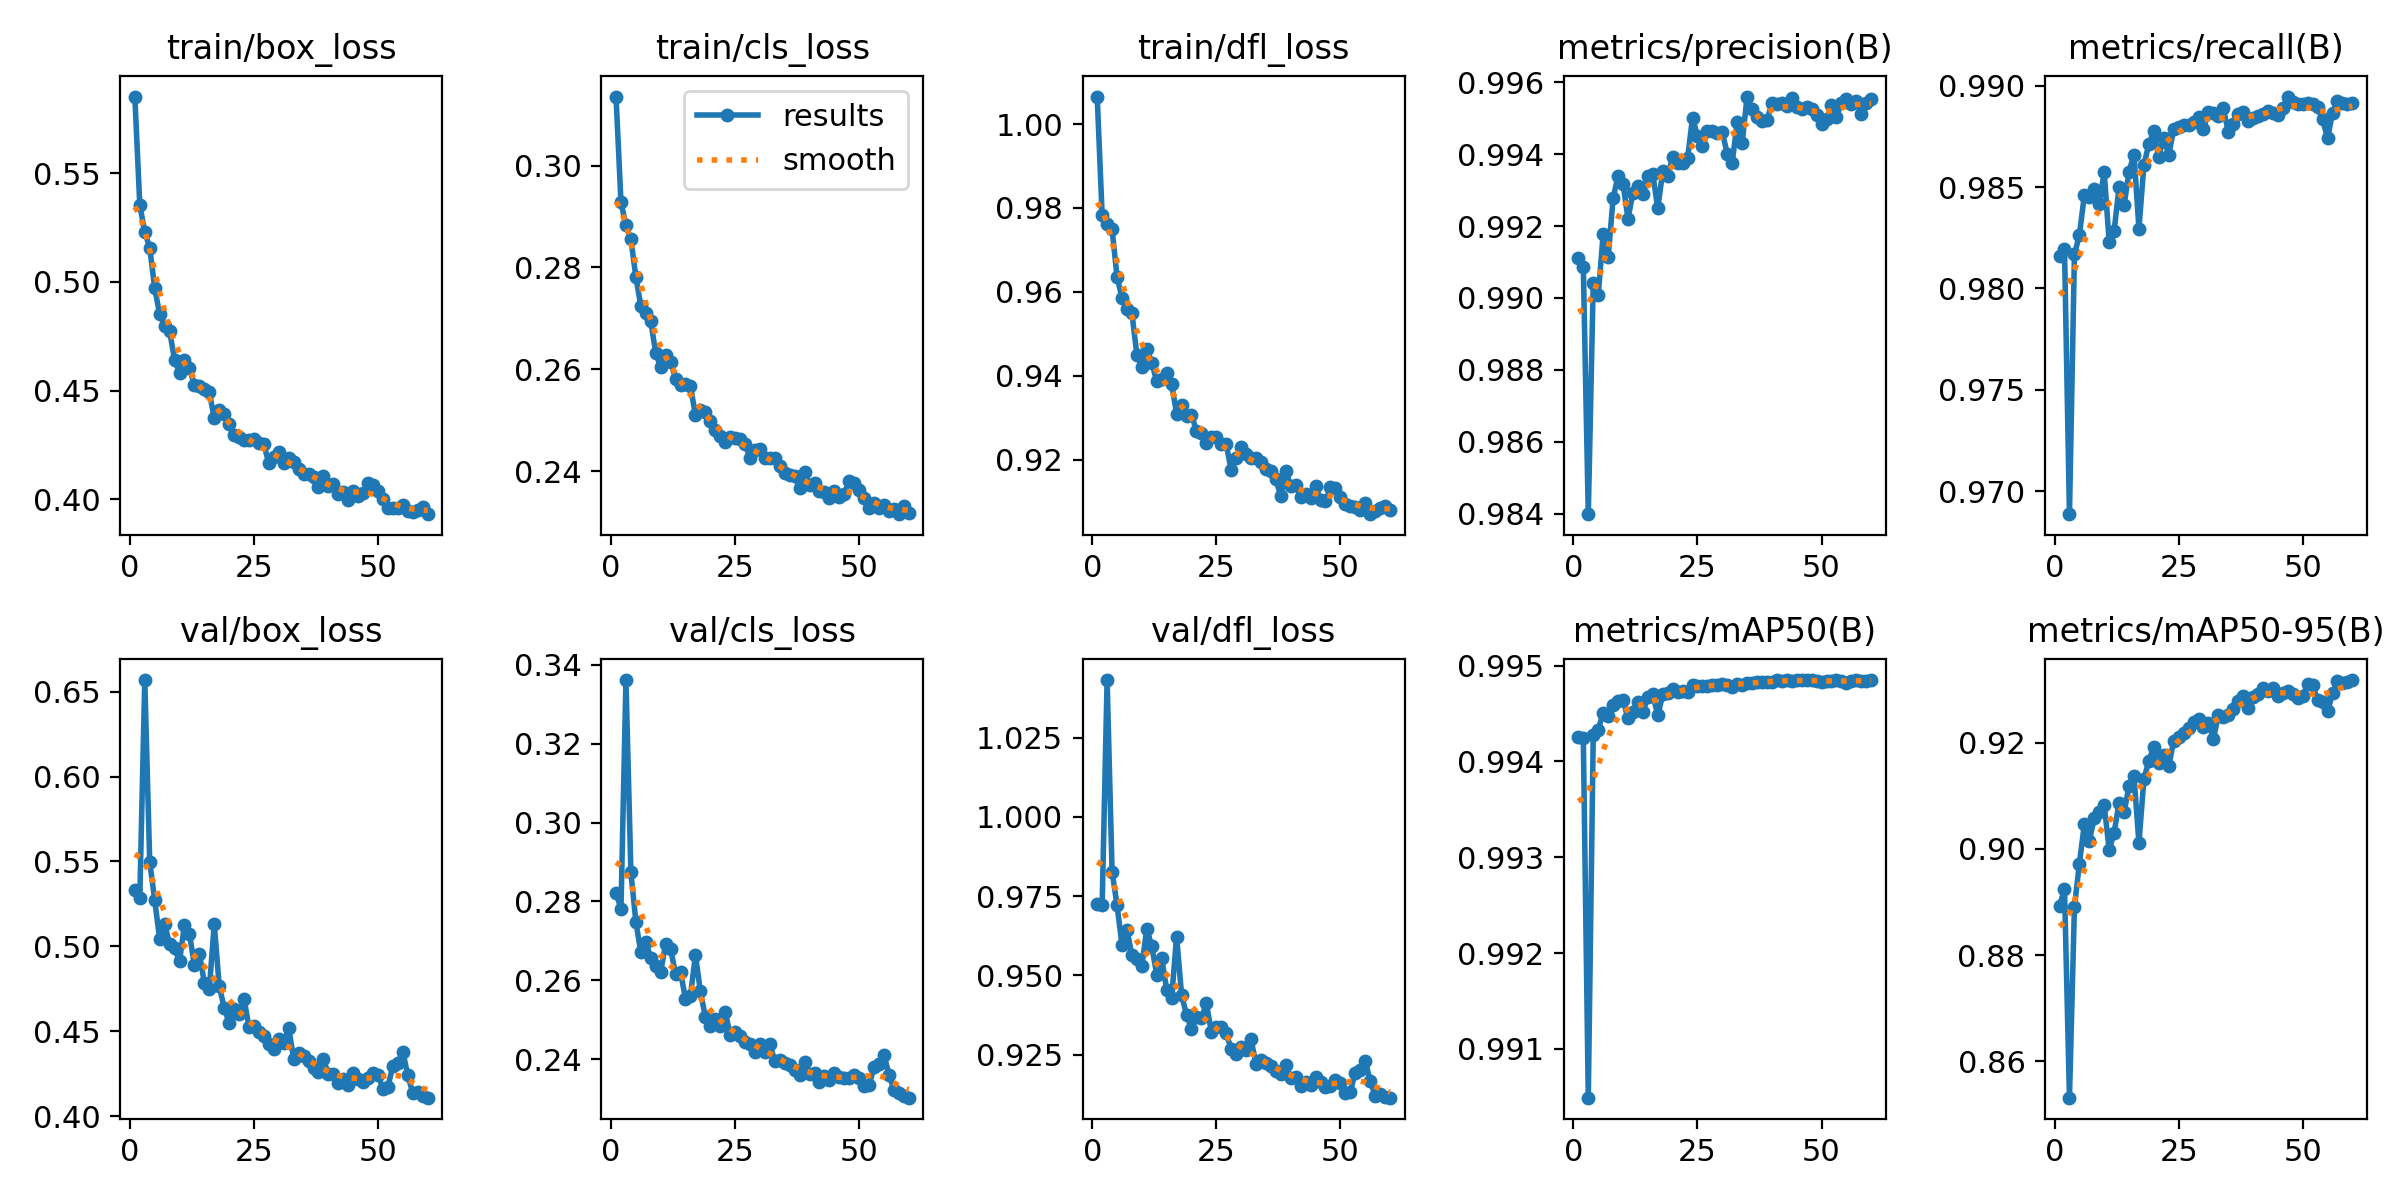

The data file committed next to this chart (first rows):
epoch, time, train/box_loss, train/cls_loss, train/dfl_loss, metrics/precision(B), metrics/recall(B), metrics/mAP50(B), metrics/mAP50-95(B), val/box_loss, val/cls_loss, val/dfl_loss, lr/pg0, lr/pg1, lr/pg2
1, 39.06, 0.5854, 0.3135, 1.007, 0.9911, 0.9816, 0.9943, 0.8893, 0.5334, 0.2822, 0.9724, 0.0671, 0.0003323, 0.0003323
2, 76.25, 0.5354, 0.2928, 0.9783, 0.9909, 0.9819, 0.9942, 0.8925, 0.5286, 0.2781, 0.9723, 0.03409, 0.0006546, 0.0006546
3, 113, 0.523, 0.2883, 0.9763, 0.984, 0.9689, 0.9905, 0.8531, 0.6568, 0.3361, 1.043, 0.001071, 0.000966, 0.000966
4, 149.6, 0.5158, 0.2856, 0.9749, 0.9904, 0.9817, 0.9943, 0.8891, 0.5496, 0.2873, 0.9828, 0.0009505, 0.0009505, 0.0009505
5, 186.1, 0.4973, 0.2782, 0.9636, 0.9901, 0.9826, 0.9943, 0.8972, 0.5275, 0.2749, 0.9722, 0.000934, 0.000934, 0.000934
6, 222.8, 0.4851, 0.2725, 0.9586, 0.9918, 0.9846, 0.9945, 0.9046, 0.5043, 0.2671, 0.9596, 0.0009175, 0.0009175, 0.0009175
7, 259.6, 0.4799, 0.2712, 0.9561, 0.9911, 0.9845, 0.9945, 0.9016, 0.5132, 0.2698, 0.9643, 0.000901, 0.000901, 0.000901
8, 296.9, 0.4775, 0.2694, 0.9549, 0.9928, 0.9849, 0.9946, 0.9058, 0.5015, 0.2656, 0.9563, 0.0008845, 0.0008845, 0.0008845
9, 333.6, 0.4642, 0.2632, 0.945, 0.9934, 0.9842, 0.9946, 0.907, 0.4989, 0.2635, 0.955, 0.000868, 0.000868, 0.000868
10, 370.2, 0.458, 0.2604, 0.9421, 0.9932, 0.9857, 0.9946, 0.9082, 0.4913, 0.2622, 0.9529, 0.0008515, 0.0008515, 0.0008515
11, 407, 0.4641, 0.2628, 0.9465, 0.9922, 0.9823, 0.9944, 0.8999, 0.5126, 0.2692, 0.9648, 0.000835, 0.000835, 0.000835
12, 443.9, 0.4603, 0.2614, 0.9431, 0.9929, 0.9828, 0.9945, 0.9031, 0.5074, 0.268, 0.9592, 0.0008185, 0.0008185, 0.0008185
13, 480.7, 0.4524, 0.2582, 0.9387, 0.9931, 0.985, 0.9946, 0.9087, 0.4889, 0.2616, 0.9502, 0.000802, 0.000802, 0.000802
14, 517.3, 0.4519, 0.2569, 0.9393, 0.9929, 0.9841, 0.9945, 0.9069, 0.4958, 0.262, 0.9554, 0.0007855, 0.0007855, 0.0007855
15, 554, 0.4506, 0.2572, 0.9406, 0.9934, 0.9858, 0.9947, 0.9119, 0.4787, 0.2554, 0.9455, 0.000769, 0.000769, 0.000769
16, 590.2, 0.4494, 0.2568, 0.9381, 0.9934, 0.9866, 0.9947, 0.9137, 0.4747, 0.256, 0.9428, 0.0007525, 0.0007525, 0.0007525
17, 626.9, 0.4372, 0.251, 0.931, 0.9925, 0.9829, 0.9945, 0.9011, 0.5131, 0.2664, 0.9623, 0.000736, 0.000736, 0.000736
18, 663.3, 0.441, 0.252, 0.9332, 0.9935, 0.9861, 0.9947, 0.9132, 0.4768, 0.2572, 0.9439, 0.0007195, 0.0007195, 0.0007195
19, 699.8, 0.4392, 0.2517, 0.9306, 0.9934, 0.9871, 0.9947, 0.9166, 0.464, 0.2507, 0.9375, 0.000703, 0.000703, 0.000703
20, 736.6, 0.4347, 0.2499, 0.9308, 0.9939, 0.9877, 0.9948, 0.9193, 0.455, 0.2483, 0.9331, 0.0006865, 0.0006865, 0.0006865
21, 772.9, 0.4295, 0.2482, 0.9269, 0.9938, 0.9865, 0.9947, 0.9161, 0.4631, 0.2502, 0.9369, 0.00067, 0.00067, 0.00067
22, 809.6, 0.4288, 0.247, 0.9265, 0.9938, 0.9874, 0.9947, 0.9177, 0.4601, 0.2485, 0.9365, 0.0006535, 0.0006535, 0.0006535
23, 846.4, 0.4272, 0.2457, 0.9241, 0.9939, 0.9866, 0.9947, 0.9156, 0.4691, 0.252, 0.9412, 0.000637, 0.000637, 0.000637
24, 882.7, 0.4272, 0.2467, 0.9256, 0.995, 0.9878, 0.9948, 0.9204, 0.4526, 0.2462, 0.9323, 0.0006205, 0.0006205, 0.0006205
25, 918.9, 0.4274, 0.2465, 0.9254, 0.9945, 0.988, 0.9948, 0.9211, 0.4533, 0.2468, 0.9336, 0.000604, 0.000604, 0.000604
26, 955.1, 0.426, 0.2464, 0.9238, 0.9942, 0.9881, 0.9948, 0.9219, 0.4498, 0.2459, 0.9337, 0.0005875, 0.0005875, 0.0005875
27, 992.1, 0.4251, 0.2453, 0.9237, 0.9946, 0.9881, 0.9948, 0.9228, 0.4475, 0.2443, 0.9317, 0.000571, 0.000571, 0.000571
28, 1029, 0.4164, 0.2427, 0.9175, 0.9946, 0.9882, 0.9948, 0.9239, 0.4426, 0.2437, 0.9268, 0.0005545, 0.0005545, 0.0005545
29, 1065, 0.4195, 0.2441, 0.9206, 0.9946, 0.9885, 0.9948, 0.9244, 0.4397, 0.2417, 0.9251, 0.000538, 0.000538, 0.000538
30, 1102, 0.4216, 0.2444, 0.9231, 0.9946, 0.9879, 0.9948, 0.9229, 0.4458, 0.2439, 0.9276, 0.0005215, 0.0005215, 0.0005215
31, 1139, 0.4168, 0.2426, 0.9214, 0.994, 0.9887, 0.9948, 0.9237, 0.4431, 0.2419, 0.9265, 0.000505, 0.000505, 0.000505
32, 1176, 0.419, 0.2425, 0.9206, 0.9938, 0.9887, 0.9948, 0.9207, 0.4521, 0.2438, 0.9298, 0.0004885, 0.0004885, 0.0004885
33, 1212, 0.4169, 0.2427, 0.9205, 0.9949, 0.9885, 0.9948, 0.9252, 0.434, 0.2395, 0.9221, 0.000472, 0.000472, 0.000472
34, 1249, 0.414, 0.241, 0.9195, 0.9943, 0.9889, 0.9948, 0.9249, 0.4373, 0.2399, 0.9233, 0.0004555, 0.0004555, 0.0004555
35, 1286, 0.4116, 0.2396, 0.9179, 0.9956, 0.9877, 0.9948, 0.9253, 0.4353, 0.2391, 0.9224, 0.000439, 0.000439, 0.000439
36, 1323, 0.4118, 0.2392, 0.9173, 0.9953, 0.9881, 0.9948, 0.9264, 0.4325, 0.2385, 0.9213, 0.0004225, 0.0004225, 0.0004225
37, 1360, 0.4103, 0.2391, 0.9154, 0.995, 0.9886, 0.9948, 0.9278, 0.4286, 0.2374, 0.9198, 0.000406, 0.000406, 0.000406
38, 1397, 0.4057, 0.2367, 0.9114, 0.9949, 0.9887, 0.9948, 0.9289, 0.4261, 0.2359, 0.9188, 0.0003895, 0.0003895, 0.0003895
39, 1434, 0.4106, 0.2399, 0.9174, 0.9949, 0.9882, 0.9948, 0.9266, 0.4336, 0.2393, 0.9218, 0.000373, 0.000373, 0.000373
40, 1470, 0.4062, 0.2374, 0.9137, 0.9954, 0.9884, 0.9948, 0.9286, 0.4248, 0.2362, 0.9175, 0.0003565, 0.0003565, 0.0003565
41, 1507, 0.4067, 0.2377, 0.914, 0.9954, 0.9885, 0.9949, 0.9292, 0.425, 0.2366, 0.9178, 0.00034, 0.00034, 0.00034
42, 1544, 0.4026, 0.2362, 0.9112, 0.9954, 0.9886, 0.9948, 0.9304, 0.4198, 0.2341, 0.9151, 0.0003235, 0.0003235, 0.0003235
43, 1581, 0.4031, 0.2359, 0.9118, 0.9953, 0.9888, 0.9949, 0.9297, 0.4219, 0.2357, 0.9162, 0.000307, 0.000307, 0.000307
44, 1619, 0.3994, 0.2348, 0.9109, 0.9956, 0.9887, 0.9948, 0.9304, 0.4186, 0.2346, 0.9154, 0.0002905, 0.0002905, 0.0002905
45, 1656, 0.4039, 0.2361, 0.9138, 0.9953, 0.9885, 0.9949, 0.9288, 0.4256, 0.2364, 0.9178, 0.000274, 0.000274, 0.000274
46, 1692, 0.4012, 0.235, 0.9104, 0.9953, 0.9889, 0.9949, 0.9294, 0.4222, 0.2354, 0.9162, 0.0002575, 0.0002575, 0.0002575
47, 1729, 0.4029, 0.2356, 0.9103, 0.9953, 0.9895, 0.9949, 0.9297, 0.4202, 0.2354, 0.9149, 0.000241, 0.000241, 0.000241
48, 1770, 0.4073, 0.2382, 0.9134, 0.9952, 0.9892, 0.9949, 0.9292, 0.4227, 0.2351, 0.9152, 0.0002245, 0.0002245, 0.0002245
49, 1807, 0.4067, 0.2376, 0.9134, 0.9951, 0.9891, 0.9948, 0.9285, 0.4255, 0.2359, 0.9171, 0.000208, 0.000208, 0.000208
50, 1844, 0.4036, 0.2362, 0.9112, 0.9948, 0.9891, 0.9948, 0.9288, 0.4243, 0.2353, 0.9159, 0.0001915, 0.0001915, 0.0001915
51, 1881, 0.4002, 0.2349, 0.9094, 0.995, 0.9891, 0.9948, 0.931, 0.4163, 0.2332, 0.913, 0.000175, 0.000175, 0.000175
52, 1919, 0.3959, 0.2327, 0.909, 0.9954, 0.9891, 0.9948, 0.9308, 0.4174, 0.2335, 0.9133, 0.0001585, 0.0001585, 0.0001585
53, 1955, 0.3961, 0.2338, 0.9089, 0.995, 0.9889, 0.9949, 0.9281, 0.4299, 0.2379, 0.9194, 0.000142, 0.000142, 0.000142
54, 1992, 0.396, 0.2329, 0.908, 0.9954, 0.9883, 0.9948, 0.9278, 0.4313, 0.2388, 0.9201, 0.0001255, 0.0001255, 0.0001255
55, 2029, 0.3971, 0.2333, 0.9098, 0.9955, 0.9874, 0.9948, 0.9259, 0.438, 0.241, 0.923, 0.000109, 0.000109, 0.000109
56, 2067, 0.3947, 0.2323, 0.9071, 0.9954, 0.9887, 0.9948, 0.9293, 0.4241, 0.2361, 0.9168, 9.25e-05, 9.25e-05, 9.25e-05
57, 2104, 0.3942, 0.2326, 0.9079, 0.9955, 0.9892, 0.9949, 0.9316, 0.4139, 0.2322, 0.912, 7.6e-05, 7.6e-05, 7.6e-05
58, 2141, 0.395, 0.2316, 0.9085, 0.9951, 0.9891, 0.9948, 0.9312, 0.4144, 0.2314, 0.9127, 5.95e-05, 5.95e-05, 5.95e-05
59, 2178, 0.3962, 0.2332, 0.9091, 0.9954, 0.9891, 0.9948, 0.9315, 0.4122, 0.2308, 0.9117, 4.3e-05, 4.3e-05, 4.3e-05
60, 2214, 0.3931, 0.2318, 0.9081, 0.9955, 0.9891, 0.9949, 0.9318, 0.411, 0.2303, 0.9114, 2.65e-05, 2.65e-05, 2.65e-05
